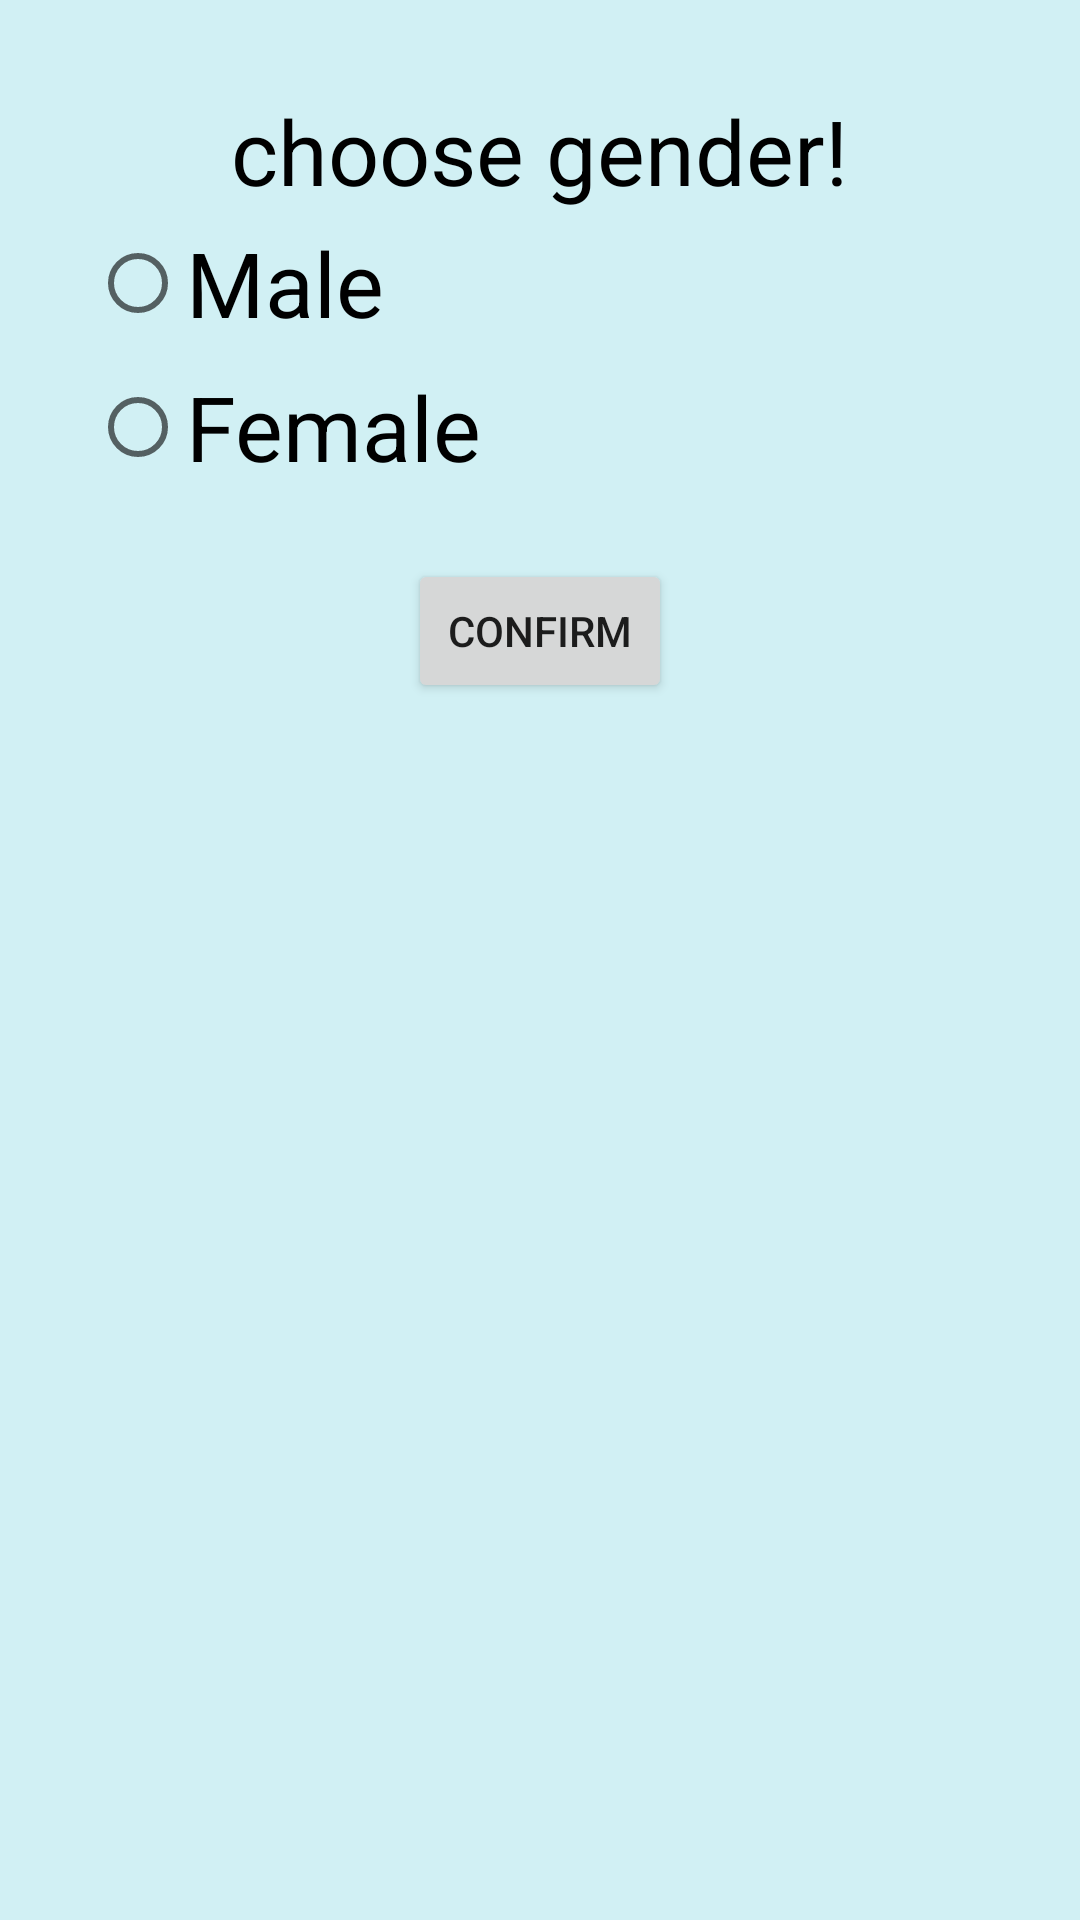

Write the Android layout XML for this screen, with the resource values it uses.
<!-- AndroidManifest.xml: application theme Theme.DK_Number1_Dialog -->
<!-- res/layout/gender.xml -->
<?xml version="1.0" encoding="utf-8"?>

<LinearLayout xmlns:android="http://schemas.android.com/apk/res/android"
    android:layout_width="match_parent"
    android:layout_height="match_parent"
    android:background="#D1F0F4"
    android:padding="30dp"
    android:orientation="vertical">

    <TextView
        android:layout_width="wrap_content"
        android:layout_height="wrap_content"
        android:layout_gravity="center"
        android:textColor="@color/black"
        android:textSize="30sp"
        android:text="choose gender!" />
    <RadioGroup
        android:layout_width="match_parent"
        android:layout_height="wrap_content"
        android:id="@+id/rg">
    <RadioButton
        android:layout_width="match_parent"
        android:layout_height="wrap_content"
        android:textSize="30sp"
        android:id="@+id/rbMale"
        android:text="Male"/>
        <RadioButton
            android:layout_width="match_parent"
            android:layout_height="wrap_content"
            android:textSize="30sp"
            android:id="@+id/rbFemale"
            android:text="Female"/>
    </RadioGroup>
    <Button
        android:layout_width="wrap_content"
        android:layout_height="wrap_content"
        android:layout_gravity="center"
        android:layout_marginTop="20dp"
        android:id="@+id/btnConfirm"
        android:text="confirm" />
</LinearLayout>
<!-- resources referenced by this layout -->
<resources>
  <style name="Theme.DK_Number1_Dialog" parent="Theme.MaterialComponents.DayNight.DarkActionBar">
          
          <item name="colorPrimary">@color/purple_500</item>
          <item name="colorPrimaryVariant">@color/purple_700</item>
          <item name="colorOnPrimary">@color/white</item>
          
          <item name="colorSecondary">@color/teal_200</item>
          <item name="colorSecondaryVariant">@color/teal_700</item>
          <item name="colorOnSecondary">@color/black</item>
          
          <item name="android:statusBarColor" tools:targetApi="l">?attr/colorPrimaryVariant</item>
          
      </style>
  <!-- not gathered from this repository: default colours our renderer supplied (Android Studio template values) -->
  <color name="purple_500">#FF6200EE</color>
  <color name="purple_700">#FF3700B3</color>
  <color name="teal_200">#FF03DAC5</color>
  <color name="teal_700">#FF018786</color>
  <color name="black">#FF000000</color>
  <color name="white">#FFFFFFFF</color>
</resources>
